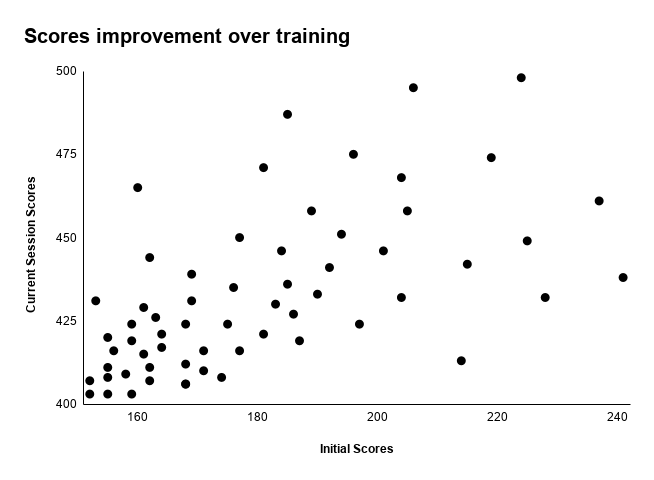

Data behind this chart, as committed beside it:
Initial Scores, Current Session Scores
152, 403
155, 403
159, 403
168, 406
168, 406
152, 407
162, 407
155, 408
174, 408
158, 409
171, 410
155, 411
162, 411
168, 412
214, 413
161, 415
156, 416
171, 416
177, 416
164, 417
159, 419
187, 419
155, 420
164, 421
181, 421
159, 424
168, 424
175, 424
197, 424
163, 426
186, 427
161, 429
183, 430
153, 431
169, 431
204, 432
228, 432
190, 433
176, 435
185, 436
241, 438
169, 439
192, 441
215, 442
162, 444
184, 446
201, 446
225, 449
177, 450
194, 451
189, 458
205, 458
237, 461
160, 465
204, 468
181, 471
219, 474
196, 475
185, 487
206, 495
... 1 more rows
